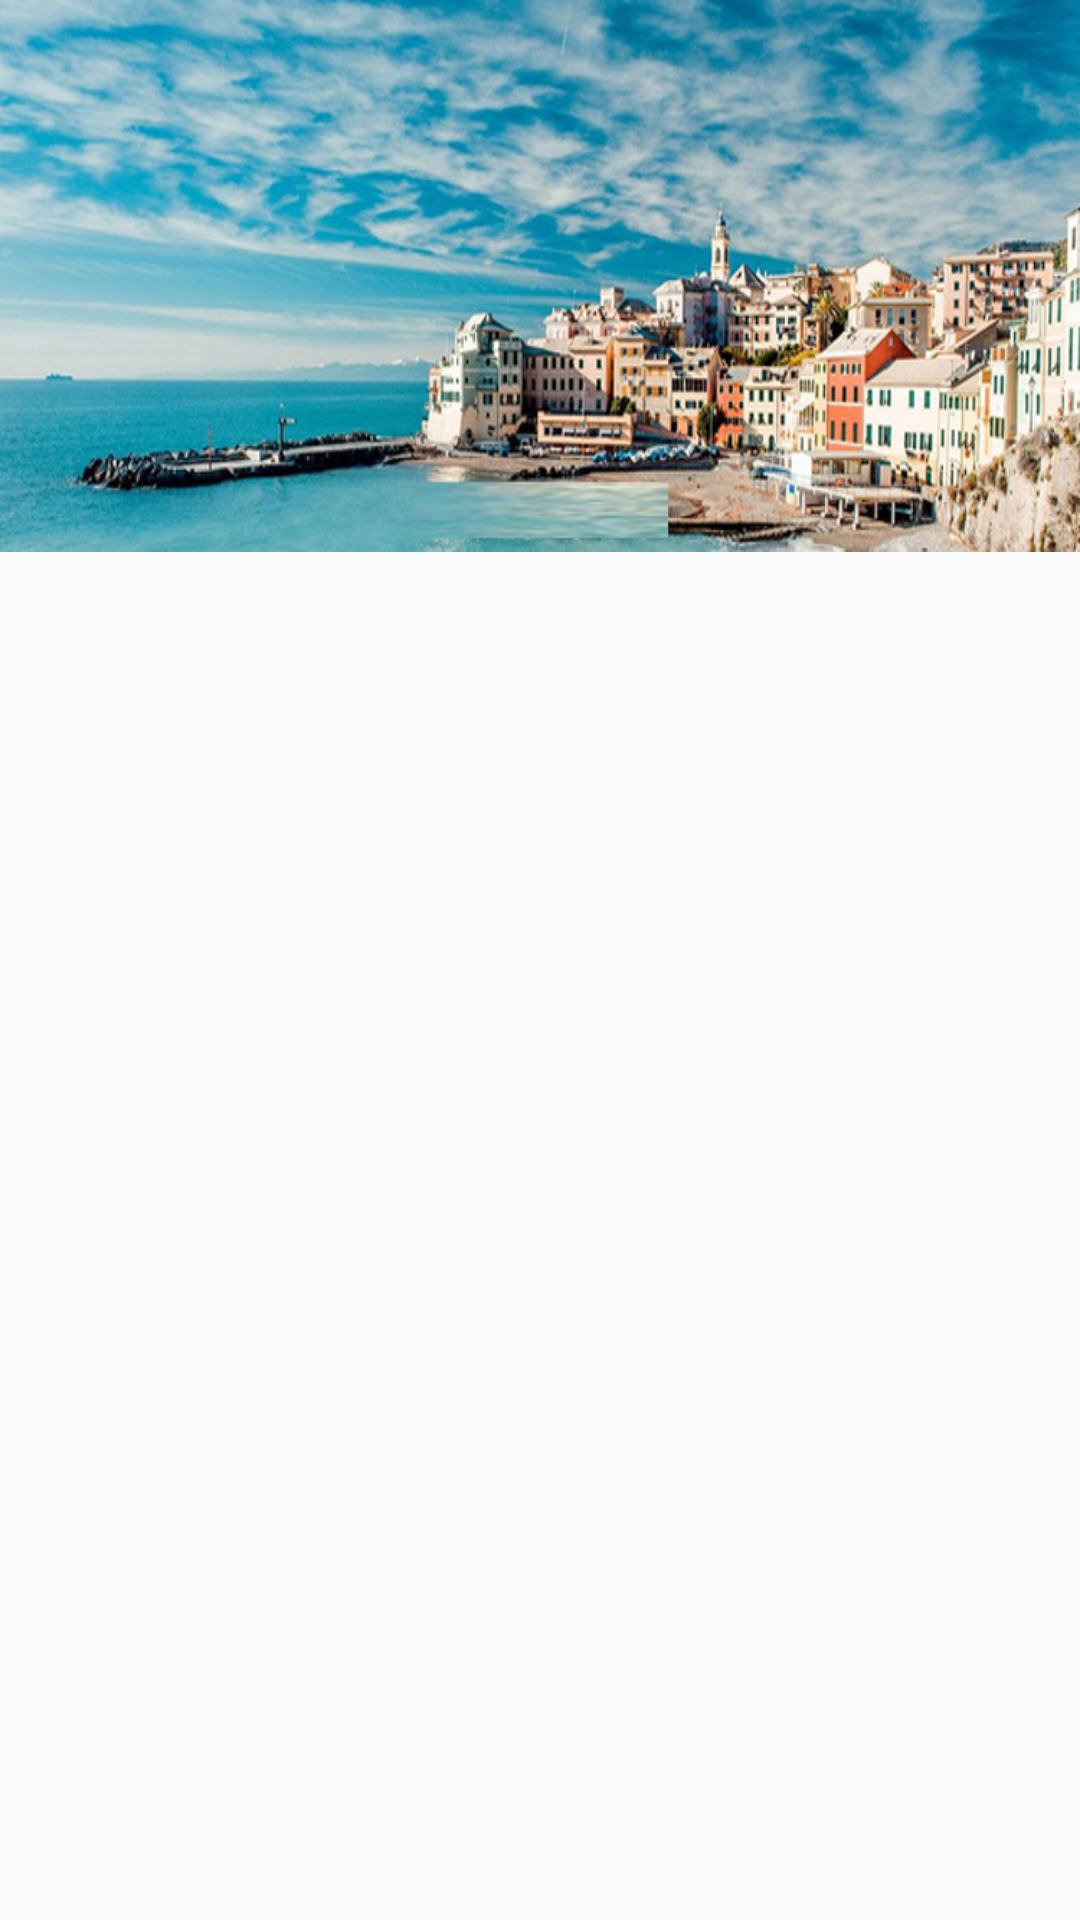

Layout XML and referenced resources for this Android screen:
<!-- AndroidManifest.xml: application theme AppTheme -->
<!-- res/layout/viewpager_ads_view.xml -->
<?xml version="1.0" encoding="utf-8"?>
<RelativeLayout xmlns:android="http://schemas.android.com/apk/res/android"
    android:layout_width="match_parent"
    android:layout_height="match_parent">

    <ImageView
        android:id="@+id/img_0"
        android:layout_width="match_parent"
        android:layout_height="wrap_content"
        android:scaleType="fitXY"
        android:src="@drawable/img_ads0"/>

</RelativeLayout>
<!-- resources referenced by this layout -->
<resources>
  <!-- drawable img_ads0: jpg bitmap (drawable-hdpi, 604173 bytes) -->
  <style name="AppTheme" parent="Theme.AppCompat.Light.DarkActionBar">
          
          <item name="colorPrimary">@color/colorPrimary</item>
          <item name="colorPrimaryDark">@color/colorPrimaryDark</item>
          <item name="colorAccent">@color/colorAccent</item>
      </style>
  <color name="colorPrimary">#3F51B5</color>
  <color name="colorPrimaryDark">#303F9F</color>
  <color name="colorAccent">#FF4081</color>
</resources>
